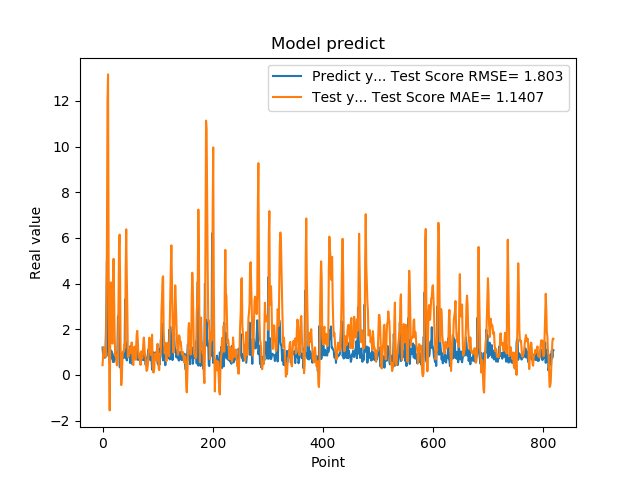

The data file committed next to this chart (first rows):
1.201630949974060059e+00, 4.286137690254789301e-01
8.802530169486999512e-01, 8.022812188868307937e-01
8.531429767608642578e-01, 1.224684210724851896e+00
7.591750025749206543e-01, 1.127066985500233987e+00
1.005007982254028320e+00, 8.315675851654240613e-01
7.687720060348510742e-01, 7.939225609423893326e-01
1.740013241767883301e+00, 8.043900053510849579e-01
2.913533687591552734e+00, 2.671194570938285384e+00
4.963075160980224609e+00, 5.945808347604600641e+00
1.471215128898620605e+00, 1.198507709183687631e+01
1.000648975372314453e+00, 1.316189997478642759e+01
8.220189809799194336e-01, 5.101882843289511804e+00
9.362199902534482643e-01, 5.610217844969533907e-01
5.486897230148315430e-01, -1.550303113495994367e+00
1.111255049705505371e+00, 1.651503631547730055e+00
7.148039937019348145e-01, 4.058838846019583890e+00
1.052167057991027832e+00, 2.726243057642138812e+00
8.955980539321898304e-01, 1.697891895136380613e+00
7.769405245780944824e-01, 1.376111777815480108e+00
5.699509978294372559e-01, 3.632700709573816411e+00
8.244060277938842773e-01, 5.085281929221094899e+00
5.800840258598327637e-01, 3.320523368193473157e+00
9.488009810447691761e-01, 1.777083595344132405e+00
7.918390035629272461e-01, 8.325589653606882967e-01
6.937990188598632812e-01, 9.509726292625717559e-01
6.834830045700073242e-01, 6.337296105810518165e-01
9.433320164680479847e-01, 4.179467834780409286e-01
1.032713770866394043e+00, 5.182784733626693008e-01
2.556216001510620117e+00, 9.288369805534510970e-01
2.464895963668823242e+00, 3.554907470536655012e+00
2.728049993515014204e+00, 5.692599517067070458e+00
3.558506965637206476e-01, 6.147311664339919268e+00
3.262020051479339600e-01, 3.877104064921044202e+00
3.781589865684509277e-01, 4.636201783989139513e-01
6.306380033493041992e-01, -4.423021169411552878e-01
8.854129910469055176e-01, -9.589174353596972844e-02
9.743152856826782227e-01, 6.264617764755930907e-01
7.307389974594116211e-01, 1.033231382951468547e+00
9.521890282630921520e-01, 1.011933864754144041e+00
1.011654973030090332e+00, 1.023624671754985727e+00
7.643579840660095215e-01, 1.357924787200099015e+00
3.306220054626464844e+00, 1.198906074814194200e+00
7.543110251426696777e-01, 4.590679270934241885e+00
1.409499049186706321e+00, 6.379634022677945993e+00
6.401469707489013672e-01, 4.339960434885884233e+00
8.640019893646240234e-01, 2.900718766471880983e+00
8.469420075416564941e-01, 7.807958242237564850e-01
7.976629734039306641e-01, 9.368049469904278226e-01
9.555831551551821068e-01, 8.249230187718102902e-01
9.546210169792175293e-01, 1.052458772503169548e+00
5.251880288124084473e-01, 1.182449101066677333e+00
1.275226235389709695e+00, 9.657736070080989998e-01
8.355640172958374023e-01, 1.239909350795055820e+00
7.640249729156494141e-01, 1.424321420596444510e+00
4.752210080623626154e-01, 1.022206381027401578e+00
7.414129972457885742e-01, 4.891328289491317372e-01
1.069700956344604492e+00, 4.334927703231814533e-01
7.892770171165466309e-01, 1.138699199408490959e+00
6.914690136909484863e-01, 1.241912781123954090e+00
7.093830108642578125e-01, 8.722911871433487452e-01
1.115731000900268555e+00, 6.706145915171634053e-01
... 759 more rows
